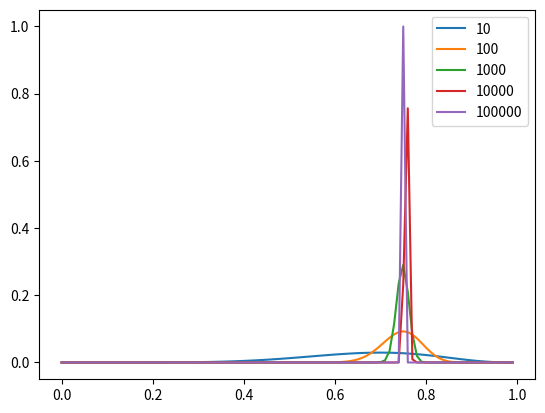

The script that saved this image:
#!/usr/bin/env pythonw

import numpy as np
import matplotlib.pyplot as plt

def flip_coins(flips = 1000000, bins=100):
    # Uninformative prior
    prior = np.ones(bins, dtype='float')/bins
    likelihood_heads = np.arange(bins)/float(bins)
    likelihood_tails = 1-likelihood_heads
    flips = np.random.choice(a=[True, False], size=flips, p=[0.75, 0.25])

    for coin in flips:
        if coin:  # Heads
            posterior = prior * likelihood_heads
        else:  # Tails
            posterior = prior * likelihood_tails

        # Normalize
        posterior /= np.sum(posterior)

        # The posterior is now the new prior
        prior = posterior

    return posterior

plt.plot(np.arange(100)/float(100), flip_coins(10))
plt.plot(np.arange(100)/float(100), flip_coins(100))
plt.plot(np.arange(100)/float(100), flip_coins(1000))
plt.plot(np.arange(100)/float(100), flip_coins(10000))
plt.plot(np.arange(100)/float(100), flip_coins(100000))
plt.legend([10, 100, 1000, 10000, 100000])
plt.show()